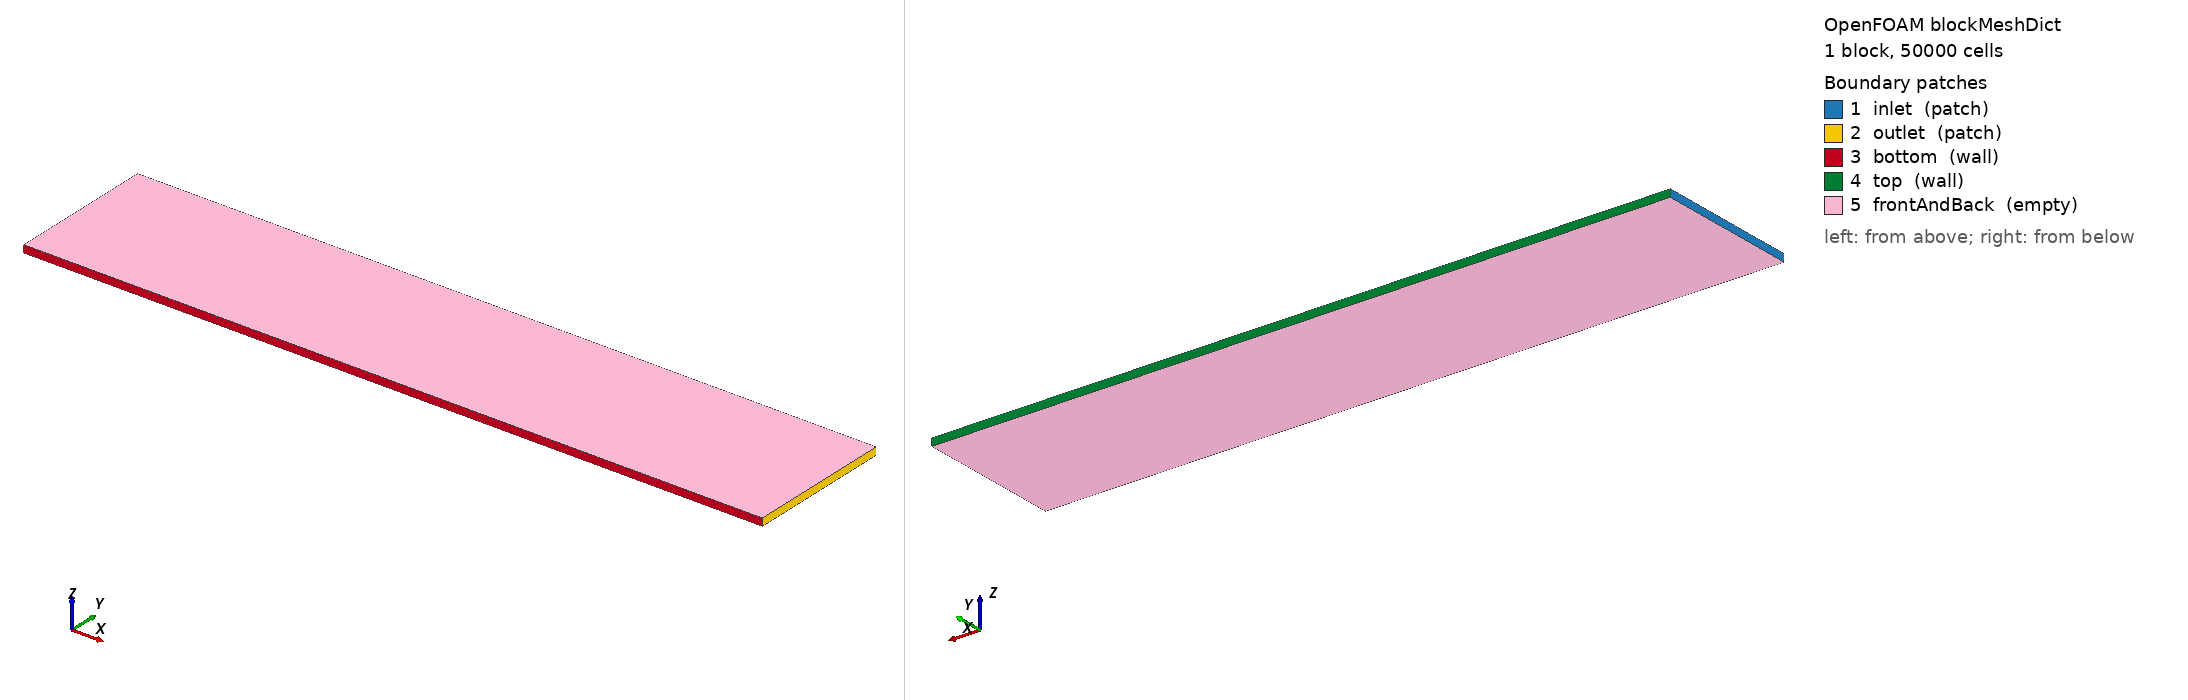

OpenFOAM case: the mesh blockMesh builds from blockMeshDict, 1 block(s), 50000 cells. Boundary patches (legend numbers): 1 inlet (patch), 2 outlet (patch), 3 bottom (wall), 4 top (wall), 5 frontAndBack (empty). Left view from above one corner, right view from below the opposite corner. Boundary conditions: 11 field file(s) under 0/; 5 of 5 drawn patches have an entry in a shipped field file.

=== system/blockMeshDict ===
/*--------------------------------*- C++ -*----------------------------------*\
  =========                 |
  \\      /  F ield         | OpenFOAM: The Open Source CFD Toolbox
   \\    /   O peration     | Website:  https://openfoam.org
    \\  /    A nd           | Version:  12
     \\/     M anipulation  |
\*---------------------------------------------------------------------------*/
FoamFile
{
    version     2.0;
    format      ascii;
    class       dictionary;
    object      blockMeshDict;
}
// * * * * * * * * * * * * * * * * * * * * * * * * * * * * * * * * * * * * * //

convertToMeters 1;

vertices
(
    (0 0 0)
    (1 0 0)
    (1 0.2 0)
    (0 0.2 0)
    (0 0 0.01)
    (1 0 0.01)
    (1 0.2 0.01)
    (0 0.2 0.01)
);

blocks
(
    hex (0 1 2 3 4 5 6 7) (500 100 1) simpleGrading (1 1 1)
);

edges
(
);

boundary
(
    inlet
    {
        type patch;
        faces
        (
            (0 4 7 3)
        );
    }
    outlet
    {
        type patch;
        faces
        (
            (1 2 6 5)
        );
    }
    bottom
    {
        type wall;
        faces
        (
            (0 1 5 4)
        );
    }
    top
    {
        type wall;
        faces
        (
            (3 2 6 7)
        );
    }
    frontAndBack
    {
        type empty;
        faces
        (
            (0 1 2 3)
            (4 5 6 7)
        );
    }
);

mergePatchPairs
(
);

// ************************************************************************* //


=== system/controlDict ===
/*--------------------------------*- C++ -*----------------------------------*\
  | =========                 |                                                 |
  | \\      /  F ield         | OpenFOAM: The Open Source CFD Toolbox           |
  |  \\    /   O peration     | Version:  2.3.0                                 |
  |   \\  /    A nd           | Web:      www.OpenFOAM.org                      |
  |    \\/     M anipulation  |                                                 |
  \*---------------------------------------------------------------------------*/
FoamFile
{
  version     2.0;
  format      ascii;
  class       dictionary;
  location    "system";
  object      controlDict;
}
// * * * * * * * * * * * * * * * * * * * * * * * * * * * * * * * * * * * * * //
application     blastFoam;

startFrom       startTime;

startTime       0;

stopAt          endTime;

endTime         1e-3;

writeControl    adjustableRunTime;

writeInterval   5e-5;

writeFormat     ascii;

writePrecision  8;

writeCompression off;

timeFormat      general;

timePrecision   6;

runTimeModifiable true;

adjustTimeStep  yes;

deltaT          5e-7;

maxCo           0.4;

// ************************************************************************* //


functions
{
}


=== 0/CH4.bubble ===
/*--------------------------------*- C++ -*----------------------------------*\
  =========                 |
  \\      /  F ield         | OpenFOAM: The Open Source CFD Toolbox
   \\    /   O peration     | Website:  https://openfoam.org
    \\  /    A nd           | Version:  12
     \\/     M anipulation  |
\*---------------------------------------------------------------------------*/
FoamFile
{
    format      ascii;
    class       volScalarField;
    location    "0";
    object      CH4.bubble;
}
// * * * * * * * * * * * * * * * * * * * * * * * * * * * * * * * * * * * * * //

dimensions      [];

internalField   uniform 0.2;

boundaryField
{
    inlet
    {
        type            zeroGradient;
    }
    outlet
    {
        type            zeroGradient;
    }
    bottom
    {
        type            zeroGradient;
    }
    top
    {
        type            zeroGradient;
    }
    frontAndBack
    {
        type            empty;
    }
}


// ************************************************************************* //


=== 0/CO2.bubble ===
/*--------------------------------*- C++ -*----------------------------------*\
  =========                 |
  \\      /  F ield         | OpenFOAM: The Open Source CFD Toolbox
   \\    /   O peration     | Website:  https://openfoam.org
    \\  /    A nd           | Version:  12
     \\/     M anipulation  |
\*---------------------------------------------------------------------------*/
FoamFile
{
    format      ascii;
    class       volScalarField;
    location    "0";
    object      CO2.bubble;
}
// * * * * * * * * * * * * * * * * * * * * * * * * * * * * * * * * * * * * * //

dimensions      [];

internalField   uniform 0;

boundaryField
{
    inlet
    {
        type            zeroGradient;
    }
    outlet
    {
        type            zeroGradient;
    }
    bottom
    {
        type            zeroGradient;
    }
    top
    {
        type            zeroGradient;
    }
    frontAndBack
    {
        type            empty;
    }
}


// ************************************************************************* //


=== 0/H2O.bubble ===
/*--------------------------------*- C++ -*----------------------------------*\
  =========                 |
  \\      /  F ield         | OpenFOAM: The Open Source CFD Toolbox
   \\    /   O peration     | Website:  https://openfoam.org
    \\  /    A nd           | Version:  12
     \\/     M anipulation  |
\*---------------------------------------------------------------------------*/
FoamFile
{
    format      ascii;
    class       volScalarField;
    location    "0";
    object      H2O.bubble;
}
// * * * * * * * * * * * * * * * * * * * * * * * * * * * * * * * * * * * * * //

dimensions      [];

internalField   uniform 0;

boundaryField
{
    inlet
    {
        type            zeroGradient;
    }
    outlet
    {
        type            zeroGradient;
    }
    bottom
    {
        type            zeroGradient;
    }
    top
    {
        type            zeroGradient;
    }
    frontAndBack
    {
        type            empty;
    }
}


// ************************************************************************* //


=== 0/N2.bubble ===
/*--------------------------------*- C++ -*----------------------------------*\
  =========                 |
  \\      /  F ield         | OpenFOAM: The Open Source CFD Toolbox
   \\    /   O peration     | Website:  https://openfoam.org
    \\  /    A nd           | Version:  12
     \\/     M anipulation  |
\*---------------------------------------------------------------------------*/
FoamFile
{
    format      ascii;
    class       volScalarField;
    location    "0";
    object      N2.bubble;
}
// * * * * * * * * * * * * * * * * * * * * * * * * * * * * * * * * * * * * * //

dimensions      [];

internalField   uniform 0;

boundaryField
{
    inlet
    {
        type            zeroGradient;
    }
    outlet
    {
        type            zeroGradient;
    }
    bottom
    {
        type            zeroGradient;
    }
    top
    {
        type            zeroGradient;
    }
    frontAndBack
    {
        type            empty;
    }
}


// ************************************************************************* //


=== 0/O2.bubble ===
/*--------------------------------*- C++ -*----------------------------------*\
  =========                 |
  \\      /  F ield         | OpenFOAM: The Open Source CFD Toolbox
   \\    /   O peration     | Website:  https://openfoam.org
    \\  /    A nd           | Version:  12
     \\/     M anipulation  |
\*---------------------------------------------------------------------------*/
FoamFile
{
    format      ascii;
    class       volScalarField;
    location    "0";
    object      O2.bubble;
}
// * * * * * * * * * * * * * * * * * * * * * * * * * * * * * * * * * * * * * //

dimensions      [];

internalField   uniform 0.8;

boundaryField
{
    inlet
    {
        type            zeroGradient;
    }
    outlet
    {
        type            zeroGradient;
    }
    bottom
    {
        type            zeroGradient;
    }
    top
    {
        type            zeroGradient;
    }
    frontAndBack
    {
        type            empty;
    }
}


// ************************************************************************* //


=== 0/rho.bubble ===
/*--------------------------------*- C++ -*----------------------------------*\
  =========                 |
  \\      /  F ield         | OpenFOAM: The Open Source CFD Toolbox
   \\    /   O peration     | Website:  https://openfoam.org
    \\  /    A nd           | Version:  12
     \\/     M anipulation  |
\*---------------------------------------------------------------------------*/
FoamFile
{
    format      ascii;
    class       volScalarField;
    location    "0";
    object      rho.bubble;
}
// * * * * * * * * * * * * * * * * * * * * * * * * * * * * * * * * * * * * * //

dimensions      [1 -3 0 0 0 0 0];

internalField   uniform 1.069;

boundaryField
{
    inlet
    {
        type            zeroGradient;
    }
    outlet
    {
        type            zeroGradient;
    }
    bottom
    {
        type            zeroGradient;
    }
    top
    {
        type            zeroGradient;
    }
    frontAndBack
    {
        type            empty;
    }
}


// ************************************************************************* //


Also in the case, not shown: 0/T (201069 bytes, source omitted); 0/U (411070 bytes, source omitted); 0/alpha.air (101064 bytes, source omitted); 0/p (356071 bytes, source omitted); 0/rho.air (291076 bytes, source omitted).
